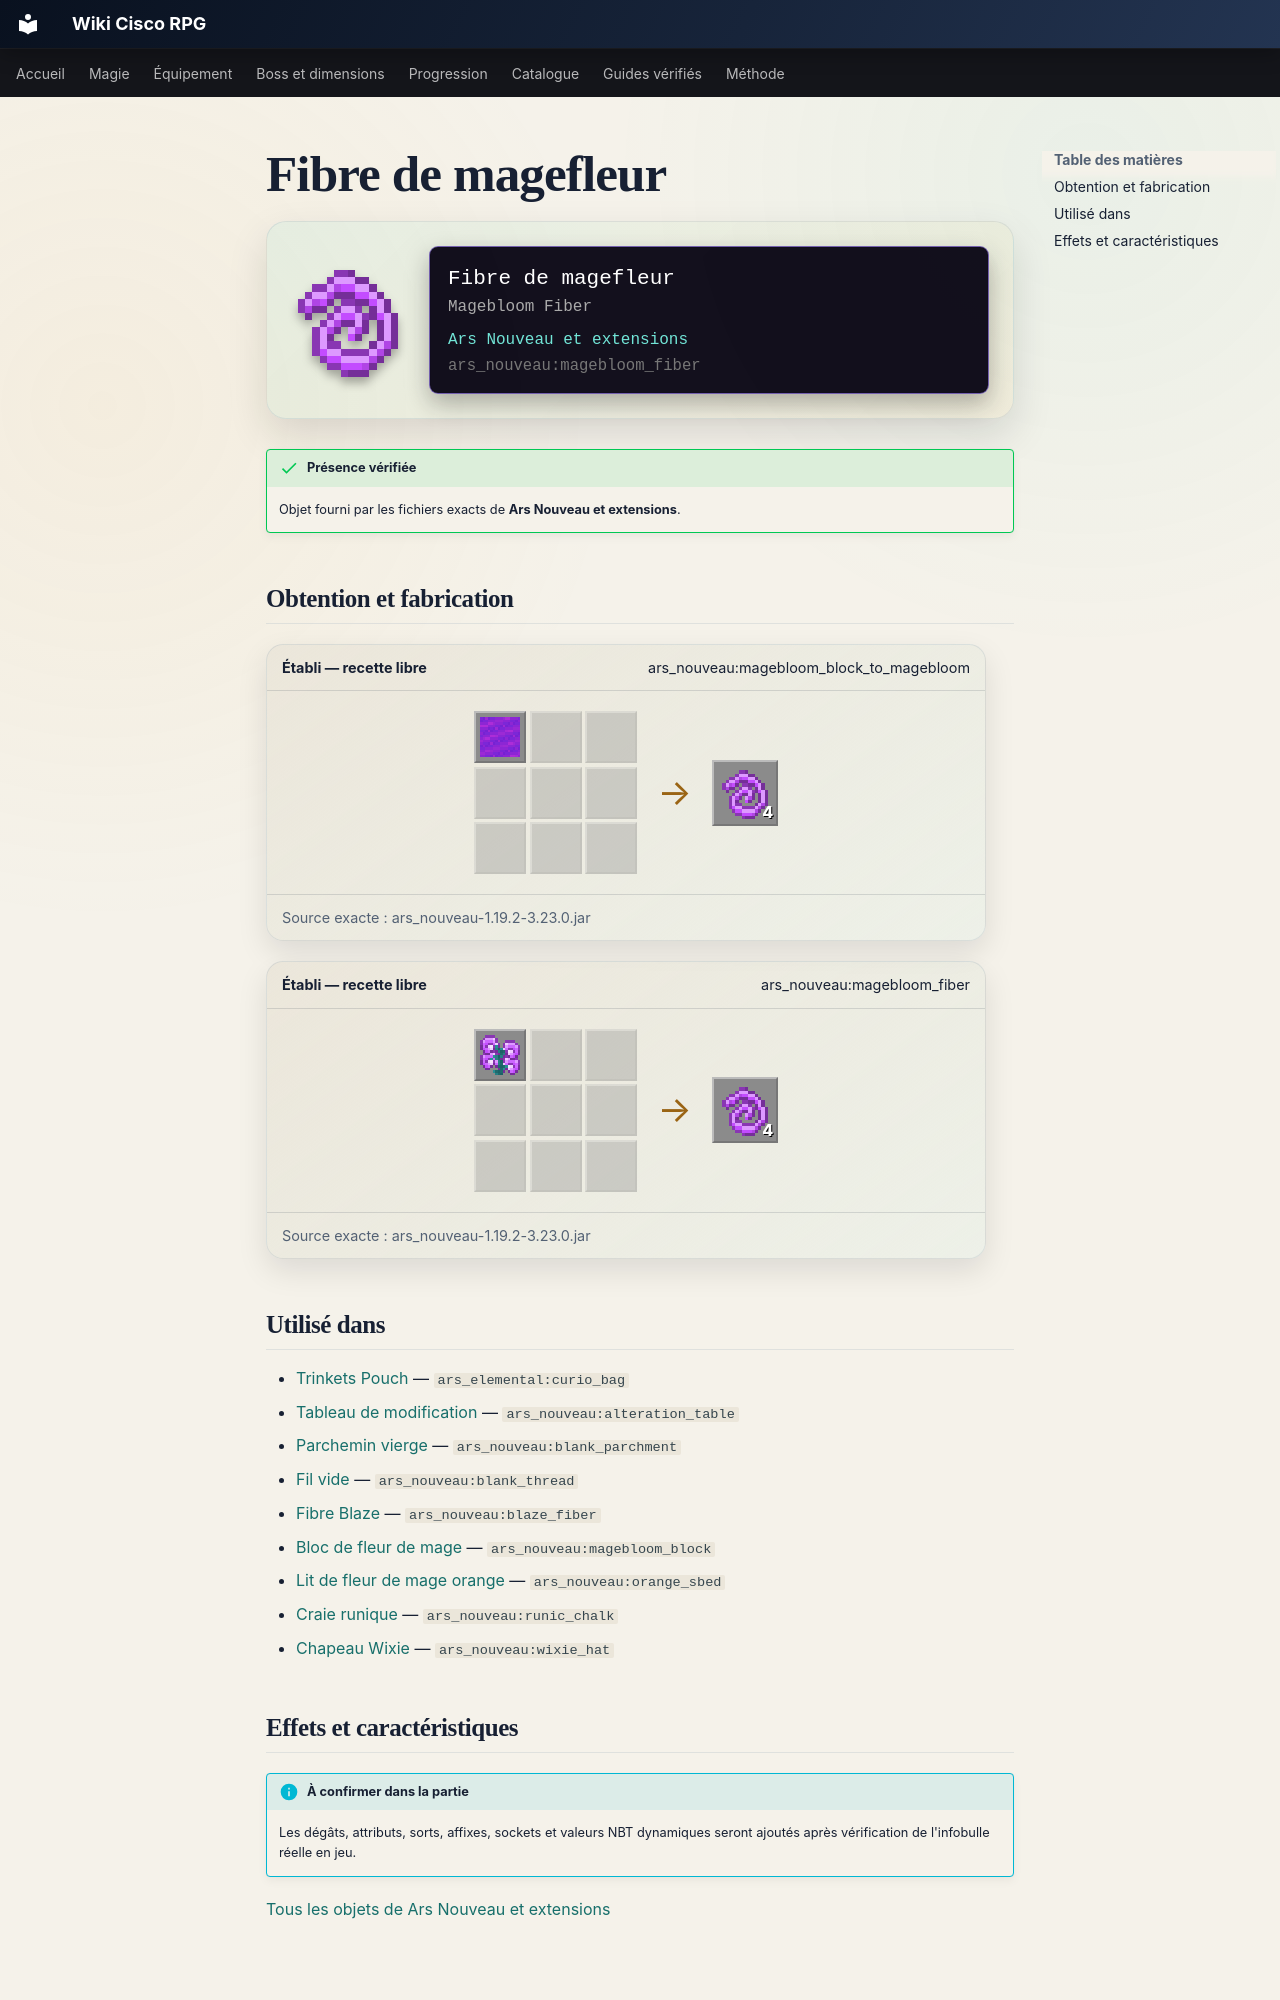

repository: Kloups-Dev/wiki-cisco-rpg · page: catalogue/objets/ars_nouveau/magebloom_fiber/index.html · generator: mkdocs

# Fibre de magefleur

<div class="mc-item-showcase">
<img class="mc-item-icon" src="../../../../assets/generated/items/ars_nouveau/magebloom_fiber.png" alt="Fibre de magefleur">
<div class="mc-tooltip-card">
<div class="mc-tooltip-card__name">Fibre de magefleur</div>
<div class="mc-tooltip-card__alias">Magebloom Fiber</div>
<div class="mc-tooltip-card__mod">Ars Nouveau et extensions</div>
<div class="mc-tooltip-card__id">ars_nouveau:magebloom_fiber</div>
</div>
</div>

!!! success "Présence vérifiée"
    Objet fourni par les fichiers exacts de **Ars Nouveau et extensions**.

## Obtention et fabrication

<div class="jei-recipe"><div class="jei-recipe__head"><strong>Établi — recette libre</strong><span>ars_nouveau:magebloom_block_to_magebloom</span></div><div class="jei-recipe__body"><div class="jei-grid"><a class="jei-slot" href="../../../../catalogue/objets/ars_nouveau/magebloom_block/" title="Bloc de fleur de mage (ars_nouveau:magebloom_block)"><img src="../../../../assets/generated/items/ars_nouveau/magebloom_block.png" alt="" loading="lazy"></a><span class="jei-slot jei-slot--empty"></span><span class="jei-slot jei-slot--empty"></span><span class="jei-slot jei-slot--empty"></span><span class="jei-slot jei-slot--empty"></span><span class="jei-slot jei-slot--empty"></span><span class="jei-slot jei-slot--empty"></span><span class="jei-slot jei-slot--empty"></span><span class="jei-slot jei-slot--empty"></span></div><span class="jei-arrow">→</span><span class="jei-slot jei-slot--result"><img src="../../../../assets/generated/items/ars_nouveau/magebloom_fiber.png" alt=""><span class="jei-count">4</span></span></div><div class="jei-recipe__source">Source exacte : ars_nouveau-1.19.2-3.23.0.jar</div></div>
<div class="jei-recipe"><div class="jei-recipe__head"><strong>Établi — recette libre</strong><span>ars_nouveau:magebloom_fiber</span></div><div class="jei-recipe__body"><div class="jei-grid"><a class="jei-slot" href="../../../../catalogue/objets/ars_nouveau/magebloom/" title="Magefleur (ars_nouveau:magebloom)"><img src="../../../../assets/generated/items/ars_nouveau/magebloom.png" alt="" loading="lazy"></a><span class="jei-slot jei-slot--empty"></span><span class="jei-slot jei-slot--empty"></span><span class="jei-slot jei-slot--empty"></span><span class="jei-slot jei-slot--empty"></span><span class="jei-slot jei-slot--empty"></span><span class="jei-slot jei-slot--empty"></span><span class="jei-slot jei-slot--empty"></span><span class="jei-slot jei-slot--empty"></span></div><span class="jei-arrow">→</span><span class="jei-slot jei-slot--result"><img src="../../../../assets/generated/items/ars_nouveau/magebloom_fiber.png" alt=""><span class="jei-count">4</span></span></div><div class="jei-recipe__source">Source exacte : ars_nouveau-1.19.2-3.23.0.jar</div></div>

## Utilisé dans

- [Trinkets Pouch](../../../catalogue/objets/ars_elemental/curio_bag.md) — <code>ars_elemental:curio_bag</code>
- [Tableau de modification](../../../catalogue/objets/ars_nouveau/alteration_table.md) — <code>ars_nouveau:alteration_table</code>
- [Parchemin vierge](../../../catalogue/objets/ars_nouveau/blank_parchment.md) — <code>ars_nouveau:blank_parchment</code>
- [Fil vide](../../../catalogue/objets/ars_nouveau/blank_thread.md) — <code>ars_nouveau:blank_thread</code>
- [Fibre Blaze](../../../catalogue/objets/ars_nouveau/blaze_fiber.md) — <code>ars_nouveau:blaze_fiber</code>
- [Bloc de fleur de mage](../../../catalogue/objets/ars_nouveau/magebloom_block.md) — <code>ars_nouveau:magebloom_block</code>
- [Lit de fleur de mage orange](../../../catalogue/objets/ars_nouveau/orange_sbed.md) — <code>ars_nouveau:orange_sbed</code>
- [Craie runique](../../../catalogue/objets/ars_nouveau/runic_chalk.md) — <code>ars_nouveau:runic_chalk</code>
- [Chapeau Wixie](../../../catalogue/objets/ars_nouveau/wixie_hat.md) — <code>ars_nouveau:wixie_hat</code>
